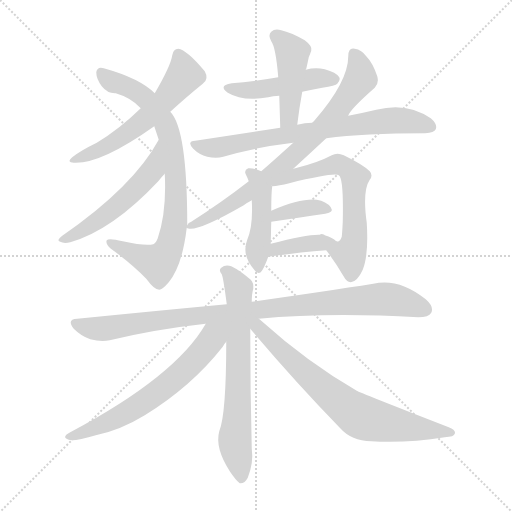
t = 0.00 s
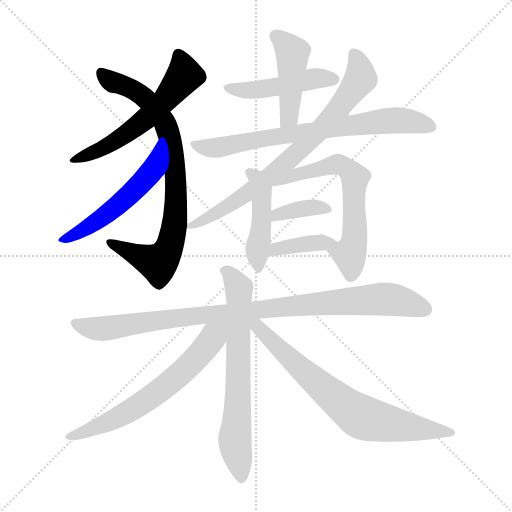
t = 2.25 s
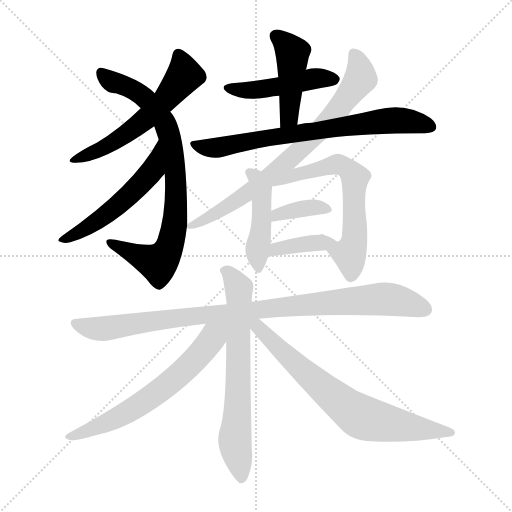
t = 4.50 s
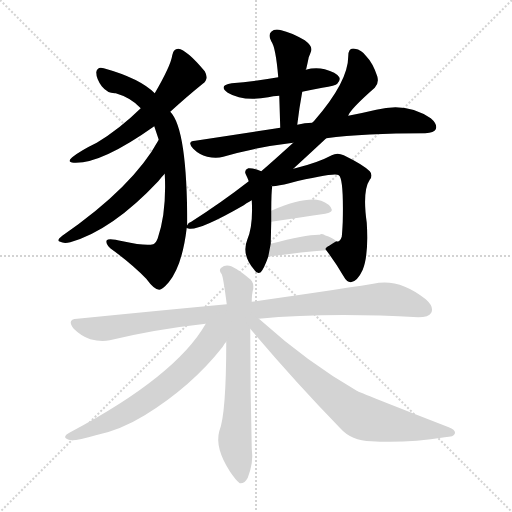
t = 6.74 s
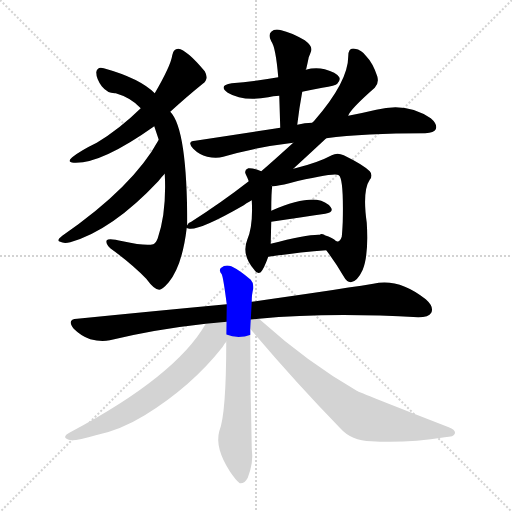
t = 8.99 s
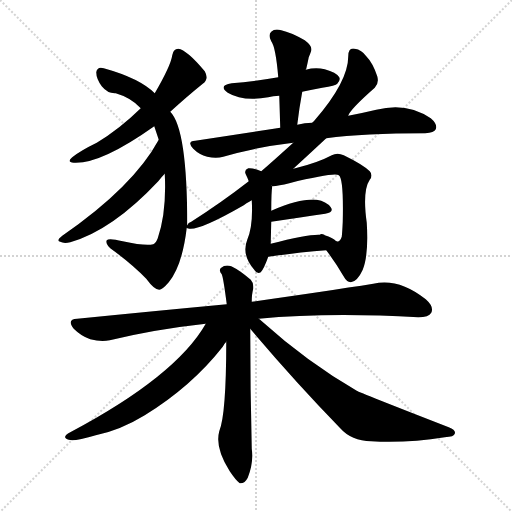
t = 11.24 s

The animated SVG that drew these frames (rendered in a browser with its animation timeline set to each time). Animation: 15 CSS @keyframes rules; one cycle of 11.24 s.

<svg version="1.1" viewBox="0 0 1024 1024" xmlns="http://www.w3.org/2000/svg">
  <g stroke="lightgray" stroke-dasharray="1,1" stroke-width="1" transform="scale(4, 4)">
    <line x1="0" y1="0" x2="256" y2="256"></line>
    <line x1="256" y1="0" x2="0" y2="256"></line>
    <line x1="128" y1="0" x2="128" y2="256"></line>
    <line x1="0" y1="128" x2="256" y2="128"></line>
  </g>
<g transform="scale(1, -1) translate(0, -900)">
   <style type="text/css">
    @keyframes keyframes0 {
      from {
       stroke: blue;
       stroke-dashoffset: 577;
       stroke-width: 128;
       }
       65% {
       animation-timing-function: step-end;
       stroke: blue;
       stroke-dashoffset: 0;
       stroke-width: 128;
       }
       to {
       stroke: black;
       stroke-width: 1024;
       }
       }
       #make-me-a-hanzi-animation-0 {
         animation: keyframes0 0.719564s both;
         animation-delay: 0.000000s;
         animation-timing-function: linear;
       }
    @keyframes keyframes1 {
      from {
       stroke: blue;
       stroke-dashoffset: 820;
       stroke-width: 128;
       }
       73% {
       animation-timing-function: step-end;
       stroke: blue;
       stroke-dashoffset: 0;
       stroke-width: 128;
       }
       to {
       stroke: black;
       stroke-width: 1024;
       }
       }
       #make-me-a-hanzi-animation-1 {
         animation: keyframes1 0.917318s both;
         animation-delay: 0.719564s;
         animation-timing-function: linear;
       }
    @keyframes keyframes2 {
      from {
       stroke: blue;
       stroke-dashoffset: 539;
       stroke-width: 128;
       }
       64% {
       animation-timing-function: step-end;
       stroke: blue;
       stroke-dashoffset: 0;
       stroke-width: 128;
       }
       to {
       stroke: black;
       stroke-width: 1024;
       }
       }
       #make-me-a-hanzi-animation-2 {
         animation: keyframes2 0.688639s both;
         animation-delay: 1.636882s;
         animation-timing-function: linear;
       }
    @keyframes keyframes3 {
      from {
       stroke: blue;
       stroke-dashoffset: 469;
       stroke-width: 128;
       }
       60% {
       animation-timing-function: step-end;
       stroke: blue;
       stroke-dashoffset: 0;
       stroke-width: 128;
       }
       to {
       stroke: black;
       stroke-width: 1024;
       }
       }
       #make-me-a-hanzi-animation-3 {
         animation: keyframes3 0.631673s both;
         animation-delay: 2.325521s;
         animation-timing-function: linear;
       }
    @keyframes keyframes4 {
      from {
       stroke: blue;
       stroke-dashoffset: 449;
       stroke-width: 128;
       }
       59% {
       animation-timing-function: step-end;
       stroke: blue;
       stroke-dashoffset: 0;
       stroke-width: 128;
       }
       to {
       stroke: black;
       stroke-width: 1024;
       }
       }
       #make-me-a-hanzi-animation-4 {
         animation: keyframes4 0.615397s both;
         animation-delay: 2.957194s;
         animation-timing-function: linear;
       }
    @keyframes keyframes5 {
      from {
       stroke: blue;
       stroke-dashoffset: 735;
       stroke-width: 128;
       }
       71% {
       animation-timing-function: step-end;
       stroke: blue;
       stroke-dashoffset: 0;
       stroke-width: 128;
       }
       to {
       stroke: black;
       stroke-width: 1024;
       }
       }
       #make-me-a-hanzi-animation-5 {
         animation: keyframes5 0.848145s both;
         animation-delay: 3.572591s;
         animation-timing-function: linear;
       }
    @keyframes keyframes6 {
      from {
       stroke: blue;
       stroke-dashoffset: 767;
       stroke-width: 128;
       }
       71% {
       animation-timing-function: step-end;
       stroke: blue;
       stroke-dashoffset: 0;
       stroke-width: 128;
       }
       to {
       stroke: black;
       stroke-width: 1024;
       }
       }
       #make-me-a-hanzi-animation-6 {
         animation: keyframes6 0.874186s both;
         animation-delay: 4.420736s;
         animation-timing-function: linear;
       }
    @keyframes keyframes7 {
      from {
       stroke: blue;
       stroke-dashoffset: 454;
       stroke-width: 128;
       }
       60% {
       animation-timing-function: step-end;
       stroke: blue;
       stroke-dashoffset: 0;
       stroke-width: 128;
       }
       to {
       stroke: black;
       stroke-width: 1024;
       }
       }
       #make-me-a-hanzi-animation-7 {
         animation: keyframes7 0.619466s both;
         animation-delay: 5.294922s;
         animation-timing-function: linear;
       }
    @keyframes keyframes8 {
      from {
       stroke: blue;
       stroke-dashoffset: 634;
       stroke-width: 128;
       }
       67% {
       animation-timing-function: step-end;
       stroke: blue;
       stroke-dashoffset: 0;
       stroke-width: 128;
       }
       to {
       stroke: black;
       stroke-width: 1024;
       }
       }
       #make-me-a-hanzi-animation-8 {
         animation: keyframes8 0.765951s both;
         animation-delay: 5.914388s;
         animation-timing-function: linear;
       }
    @keyframes keyframes9 {
      from {
       stroke: blue;
       stroke-dashoffset: 368;
       stroke-width: 128;
       }
       55% {
       animation-timing-function: step-end;
       stroke: blue;
       stroke-dashoffset: 0;
       stroke-width: 128;
       }
       to {
       stroke: black;
       stroke-width: 1024;
       }
       }
       #make-me-a-hanzi-animation-9 {
         animation: keyframes9 0.549479s both;
         animation-delay: 6.680339s;
         animation-timing-function: linear;
       }
    @keyframes keyframes10 {
      from {
       stroke: blue;
       stroke-dashoffset: 383;
       stroke-width: 128;
       }
       55% {
       animation-timing-function: step-end;
       stroke: blue;
       stroke-dashoffset: 0;
       stroke-width: 128;
       }
       to {
       stroke: black;
       stroke-width: 1024;
       }
       }
       #make-me-a-hanzi-animation-10 {
         animation: keyframes10 0.561686s both;
         animation-delay: 7.229818s;
         animation-timing-function: linear;
       }
    @keyframes keyframes11 {
      from {
       stroke: blue;
       stroke-dashoffset: 962;
       stroke-width: 128;
       }
       76% {
       animation-timing-function: step-end;
       stroke: blue;
       stroke-dashoffset: 0;
       stroke-width: 128;
       }
       to {
       stroke: black;
       stroke-width: 1024;
       }
       }
       #make-me-a-hanzi-animation-11 {
         animation: keyframes11 1.032878s both;
         animation-delay: 7.791504s;
         animation-timing-function: linear;
       }
    @keyframes keyframes12 {
      from {
       stroke: blue;
       stroke-dashoffset: 680;
       stroke-width: 128;
       }
       69% {
       animation-timing-function: step-end;
       stroke: blue;
       stroke-dashoffset: 0;
       stroke-width: 128;
       }
       to {
       stroke: black;
       stroke-width: 1024;
       }
       }
       #make-me-a-hanzi-animation-12 {
         animation: keyframes12 0.803385s both;
         animation-delay: 8.824382s;
         animation-timing-function: linear;
       }
    @keyframes keyframes13 {
      from {
       stroke: blue;
       stroke-dashoffset: 639;
       stroke-width: 128;
       }
       68% {
       animation-timing-function: step-end;
       stroke: blue;
       stroke-dashoffset: 0;
       stroke-width: 128;
       }
       to {
       stroke: black;
       stroke-width: 1024;
       }
       }
       #make-me-a-hanzi-animation-13 {
         animation: keyframes13 0.770020s both;
         animation-delay: 9.627767s;
         animation-timing-function: linear;
       }
    @keyframes keyframes14 {
      from {
       stroke: blue;
       stroke-dashoffset: 727;
       stroke-width: 128;
       }
       70% {
       animation-timing-function: step-end;
       stroke: blue;
       stroke-dashoffset: 0;
       stroke-width: 128;
       }
       to {
       stroke: black;
       stroke-width: 1024;
       }
       }
       #make-me-a-hanzi-animation-14 {
         animation: keyframes14 0.841634s both;
         animation-delay: 10.397786s;
         animation-timing-function: linear;
       }
</style>
<path d="M 340.5 676.5 Q 374.5 707.5 405.5 732.5 Q 418.5 741.5 409.5 757.5 Q 373.5 800.5 356.5 802.5 Q 346.5 802.5 344.5 789.5 Q 341.5 768.5 309.5 713.5 L 281.5 683.5 Q 238.5 641.5 193.5 614.5 Q 160.5 598.5 144.5 585.5 Q 132.5 575.5 147.5 574.5 Q 201.5 571.5 308.5 647.5 L 340.5 676.5 Z" fill="lightgray"></path> 
<path d="M 374.5 449.5 Q 374.5 642.5 340.5 676.5 L 309.5 713.5 Q 279.5 743.5 207.5 763.5 Q 194.5 767.5 192.5 755.5 Q 192.5 742.5 203.5 727.5 Q 215.5 712.5 231.5 713.5 Q 262.5 704.5 281.5 683.5 L 308.5 647.5 Q 312.5 635.5 317.5 620.5 L 329.5 552.5 Q 333.5 476.5 315.5 423.5 Q 311.5 413.5 306.5 411.5 Q 290.5 407.5 245.5 417.5 Q 217.5 424.5 213.5 419.5 Q 210.5 413.5 220.5 403.5 Q 263.5 372.5 292.5 342.5 Q 308.5 320.5 318.5 320.5 Q 324.5 320.5 337.5 335.5 Q 364.5 368.5 373.5 444.5 L 374.5 449.5 Z" fill="lightgray"></path> 
<path d="M 317.5 620.5 Q 266.5 526.5 124.5 428.5 Q 111.5 418.5 120.5 416.5 Q 127.5 412.5 140.5 415.5 Q 224.5 439.5 316.5 537.5 Q 323.5 546.5 329.5 552.5 C 349.5 574.5 332.5 646.5 317.5 620.5 Z" fill="lightgray"></path> 
<path d="M 604.5 716.5 Q 623.5 720.5 644.5 724.5 Q 671.5 728.5 674.5 732.5 Q 681.5 739.5 678.5 745.5 Q 672.5 755.5 649.5 761.5 Q 630.5 765.5 611.5 760.5 L 556.5 745.5 Q 504.5 736.5 463.5 733.5 Q 435.5 729.5 455.5 714.5 Q 485.5 696.5 536.5 705.5 Q 545.5 708.5 558.5 708.5 L 604.5 716.5 Z" fill="lightgray"></path> 
<path d="M 594.5 650.5 Q 598.5 684.5 604.5 716.5 L 611.5 760.5 Q 611.5 761.5 612.5 762.5 Q 615.5 775.5 617.5 785.5 Q 620.5 792.5 622.5 798.5 Q 625.5 807.5 609.5 819.5 Q 581.5 835.5 562.5 839.5 Q 549.5 843.5 542.5 836.5 Q 535.5 830.5 542.5 817.5 Q 551.5 805.5 556.5 745.5 L 558.5 708.5 Q 559.5 677.5 560.5 644.5 C 561.5 614.5 590.5 620.5 594.5 650.5 Z" fill="lightgray"></path> 
<path d="M 652.5 623.5 Q 727.5 633.5 850.5 633.5 Q 868.5 634.5 871.5 641.5 Q 875.5 651.5 861.5 663.5 Q 813.5 696.5 752.5 680.5 Q 727.5 674.5 696.5 668.5 L 624.5 654.5 Q 609.5 654.5 594.5 650.5 L 560.5 644.5 Q 479.5 632.5 390.5 618.5 Q 372.5 617.5 386.5 602.5 Q 398.5 590.5 414.5 586.5 Q 432.5 582.5 446.5 586.5 Q 510.5 605.5 586.5 614.5 L 652.5 623.5 Z" fill="lightgray"></path> 
<path d="M 586.5 562.5 Q 622.5 595.5 652.5 623.5 L 696.5 668.5 Q 699.5 680.5 749.5 724.5 Q 758.5 733.5 754.5 747.5 Q 745.5 774.5 732.5 787.5 Q 723.5 800.5 709.5 802.5 Q 696.5 805.5 696.5 787.5 Q 696.5 736.5 628.5 658.5 Q 627.5 657.5 624.5 654.5 L 586.5 614.5 Q 543.5 575.5 522.5 557.5 L 497.5 537.5 Q 443.5 495.5 382.5 456.5 Q 376.5 455.5 374.5 449.5 C 368.5 444.5 368.5 444.5 373.5 444.5 Q 373.5 443.5 378.5 442.5 Q 400.5 439.5 487.5 489.5 Q 490.5 492.5 503.5 499.5 L 586.5 562.5 Z" fill="lightgray"></path> 
<path d="M 522.5 557.5 Q 506.5 564.5 496.5 563.5 Q 487.5 559.5 491.5 551.5 Q 494.5 545.5 497.5 537.5 L 503.5 499.5 Q 506.5 448.5 494.5 420.5 Q 482.5 390.5 508.5 360.5 Q 514.5 350.5 521.5 355.5 Q 527.5 361.5 536.5 386.5 L 541.5 412.5 Q 541.5 416.5 542.5 456.5 L 542.5 478.5 Q 542.5 515.5 544.5 527.5 L 522.5 557.5 Z" fill="lightgray"></path> 
<path d="M 652.5 399.5 Q 671.5 374.5 686.5 348.5 Q 693.5 335.5 701.5 335.5 Q 714.5 336.5 725.5 360.5 Q 737.5 390.5 733.5 454.5 Q 724.5 518.5 739.5 540.5 Q 746.5 549.5 739.5 557.5 Q 726.5 570.5 687.5 589.5 Q 674.5 595.5 663.5 589.5 Q 635.5 574.5 590.5 563.5 Q 587.5 563.5 586.5 562.5 C 557.5 555.5 513.5 531.5 543.5 529.5 L 544.5 527.5 Q 557.5 528.5 578.5 533.5 Q 668.5 555.5 677.5 549.5 Q 687.5 543.5 685.5 456.5 Q 684.5 435.5 683.5 426.5 Q 679.5 414.5 672.5 417.5 C 649.5 403.5 649.5 403.5 652.5 399.5 Z" fill="lightgray"></path> 
<path d="M 542.5 456.5 Q 603.5 465.5 650.5 472.5 Q 668.5 475.5 661.5 485.5 Q 652.5 497.5 633.5 500.5 Q 600.5 503.5 542.5 478.5 C 514.5 466.5 512.5 452.5 542.5 456.5 Z" fill="lightgray"></path> 
<path d="M 536.5 386.5 Q 599.5 395.5 652.5 399.5 C 682.5 401.5 690.5 402.5 672.5 417.5 Q 665.5 424.5 649.5 429.5 L 648.5 430.5 Q 642.5 433.5 639.5 430.5 Q 614.5 431.5 541.5 412.5 C 512.5 404.5 506.5 382.5 536.5 386.5 Z" fill="lightgray"></path> 
<path d="M 517.5 262.5 Q 655.5 275.5 836.5 265.5 Q 857.5 265.5 862.5 274.5 Q 868.5 286.5 851.5 301.5 Q 797.5 344.5 746.5 332.5 Q 652.5 317.5 503.5 296.5 L 453.5 291.5 Q 314.5 278.5 154.5 262.5 Q 132.5 261.5 147.5 242.5 Q 162.5 227.5 180.5 221.5 Q 202.5 215.5 219.5 219.5 Q 310.5 241.5 411.5 252.5 L 517.5 262.5 Z" fill="lightgray"></path> 
<path d="M 503.5 296.5 Q 503.5 312.5 506.5 322.5 Q 507.5 334.5 501.5 340.5 Q 479.5 359.5 462.5 367.5 Q 450.5 371.5 442.5 364.5 Q 436.5 360.5 443.5 351.5 Q 446.5 345.5 453.5 291.5 L 452.5 216.5 Q 452.5 71.5 438.5 37.5 Q 429.5 4.5 459.5 -42.5 Q 471.5 -60.5 479.5 -66.5 Q 489.5 -67.5 495.5 -55.5 Q 507.5 -25.5 503.5 2.5 Q 500.5 120.5 500.5 242.5 L 503.5 296.5 Z" fill="lightgray"></path> 
<path d="M 411.5 252.5 Q 351.5 147.5 140.5 35.5 Q 121.5 25.5 137.5 20.5 Q 147.5 16.5 191.5 29.5 Q 240.5 39.5 289.5 69.5 Q 382.5 126.5 445.5 206.5 Q 448.5 212.5 452.5 216.5 C 484.5 262.5 441.5 302.5 411.5 252.5 Z" fill="lightgray"></path> 
<path d="M 500.5 242.5 Q 587.5 139.5 680.5 43.5 Q 702.5 18.5 742.5 17.5 Q 814.5 13.5 889.5 25.5 Q 908.5 26.5 909.5 32.5 Q 912.5 39.5 897.5 45.5 Q 717.5 115.5 713.5 118.5 Q 613.5 176.5 522.5 258.5 Q 519.5 261.5 517.5 262.5 C 494.5 281.5 481.5 265.5 500.5 242.5 Z" fill="lightgray"></path> 
      <clipPath id="make-me-a-hanzi-clip-0">
      <path d="M 340.5 676.5 Q 374.5 707.5 405.5 732.5 Q 418.5 741.5 409.5 757.5 Q 373.5 800.5 356.5 802.5 Q 346.5 802.5 344.5 789.5 Q 341.5 768.5 309.5 713.5 L 281.5 683.5 Q 238.5 641.5 193.5 614.5 Q 160.5 598.5 144.5 585.5 Q 132.5 575.5 147.5 574.5 Q 201.5 571.5 308.5 647.5 L 340.5 676.5 Z" fill="lightgray"></path>
      </clipPath>
      <path clip-path="url(#make-me-a-hanzi-clip-0)" d="M 356.5 790.5 L 367.5 746.5 L 330.5 699.5 L 242.5 624.5 L 152.5 581.5 " fill="none" id="make-me-a-hanzi-animation-0" stroke-dasharray="449 898" stroke-linecap="round"></path>

      <clipPath id="make-me-a-hanzi-clip-1">
      <path d="M 374.5 449.5 Q 374.5 642.5 340.5 676.5 L 309.5 713.5 Q 279.5 743.5 207.5 763.5 Q 194.5 767.5 192.5 755.5 Q 192.5 742.5 203.5 727.5 Q 215.5 712.5 231.5 713.5 Q 262.5 704.5 281.5 683.5 L 308.5 647.5 Q 312.5 635.5 317.5 620.5 L 329.5 552.5 Q 333.5 476.5 315.5 423.5 Q 311.5 413.5 306.5 411.5 Q 290.5 407.5 245.5 417.5 Q 217.5 424.5 213.5 419.5 Q 210.5 413.5 220.5 403.5 Q 263.5 372.5 292.5 342.5 Q 308.5 320.5 318.5 320.5 Q 324.5 320.5 337.5 335.5 Q 364.5 368.5 373.5 444.5 L 374.5 449.5 Z" fill="lightgray"></path>
      </clipPath>
      <path clip-path="url(#make-me-a-hanzi-clip-1)" d="M 202.5 755.5 L 222.5 737.5 L 284.5 708.5 L 326.5 660.5 L 342.5 612.5 L 351.5 549.5 L 351.5 461.5 L 339.5 407.5 L 318.5 375.5 L 281.5 385.5 L 217.5 416.5 " fill="none" id="make-me-a-hanzi-animation-1" stroke-dasharray="692 1384" stroke-linecap="round"></path>

      <clipPath id="make-me-a-hanzi-clip-2">
      <path d="M 317.5 620.5 Q 266.5 526.5 124.5 428.5 Q 111.5 418.5 120.5 416.5 Q 127.5 412.5 140.5 415.5 Q 224.5 439.5 316.5 537.5 Q 323.5 546.5 329.5 552.5 C 349.5 574.5 332.5 646.5 317.5 620.5 Z" fill="lightgray"></path>
      </clipPath>
      <path clip-path="url(#make-me-a-hanzi-clip-2)" d="M 317.5 613.5 L 302.5 556.5 L 282.5 532.5 L 210.5 468.5 L 126.5 421.5 " fill="none" id="make-me-a-hanzi-animation-2" stroke-dasharray="411 822" stroke-linecap="round"></path>

      <clipPath id="make-me-a-hanzi-clip-3">
      <path d="M 604.5 716.5 Q 623.5 720.5 644.5 724.5 Q 671.5 728.5 674.5 732.5 Q 681.5 739.5 678.5 745.5 Q 672.5 755.5 649.5 761.5 Q 630.5 765.5 611.5 760.5 L 556.5 745.5 Q 504.5 736.5 463.5 733.5 Q 435.5 729.5 455.5 714.5 Q 485.5 696.5 536.5 705.5 Q 545.5 708.5 558.5 708.5 L 604.5 716.5 Z" fill="lightgray"></path>
      </clipPath>
      <path clip-path="url(#make-me-a-hanzi-clip-3)" d="M 457.5 724.5 L 511.5 719.5 L 631.5 742.5 L 668.5 741.5 " fill="none" id="make-me-a-hanzi-animation-3" stroke-dasharray="341 682" stroke-linecap="round"></path>

      <clipPath id="make-me-a-hanzi-clip-4">
      <path d="M 594.5 650.5 Q 598.5 684.5 604.5 716.5 L 611.5 760.5 Q 611.5 761.5 612.5 762.5 Q 615.5 775.5 617.5 785.5 Q 620.5 792.5 622.5 798.5 Q 625.5 807.5 609.5 819.5 Q 581.5 835.5 562.5 839.5 Q 549.5 843.5 542.5 836.5 Q 535.5 830.5 542.5 817.5 Q 551.5 805.5 556.5 745.5 L 558.5 708.5 Q 559.5 677.5 560.5 644.5 C 561.5 614.5 590.5 620.5 594.5 650.5 Z" fill="lightgray"></path>
      </clipPath>
      <path clip-path="url(#make-me-a-hanzi-clip-4)" d="M 552.5 827.5 L 584.5 794.5 L 578.5 673.5 L 565.5 651.5 " fill="none" id="make-me-a-hanzi-animation-4" stroke-dasharray="321 642" stroke-linecap="round"></path>

      <clipPath id="make-me-a-hanzi-clip-5">
      <path d="M 652.5 623.5 Q 727.5 633.5 850.5 633.5 Q 868.5 634.5 871.5 641.5 Q 875.5 651.5 861.5 663.5 Q 813.5 696.5 752.5 680.5 Q 727.5 674.5 696.5 668.5 L 624.5 654.5 Q 609.5 654.5 594.5 650.5 L 560.5 644.5 Q 479.5 632.5 390.5 618.5 Q 372.5 617.5 386.5 602.5 Q 398.5 590.5 414.5 586.5 Q 432.5 582.5 446.5 586.5 Q 510.5 605.5 586.5 614.5 L 652.5 623.5 Z" fill="lightgray"></path>
      </clipPath>
      <path clip-path="url(#make-me-a-hanzi-clip-5)" d="M 388.5 610.5 L 431.5 604.5 L 766.5 658.5 L 818.5 657.5 L 861.5 646.5 " fill="none" id="make-me-a-hanzi-animation-5" stroke-dasharray="607 1214" stroke-linecap="round"></path>

      <clipPath id="make-me-a-hanzi-clip-6">
      <path d="M 586.5 562.5 Q 622.5 595.5 652.5 623.5 L 696.5 668.5 Q 699.5 680.5 749.5 724.5 Q 758.5 733.5 754.5 747.5 Q 745.5 774.5 732.5 787.5 Q 723.5 800.5 709.5 802.5 Q 696.5 805.5 696.5 787.5 Q 696.5 736.5 628.5 658.5 Q 627.5 657.5 624.5 654.5 L 586.5 614.5 Q 543.5 575.5 522.5 557.5 L 497.5 537.5 Q 443.5 495.5 382.5 456.5 Q 376.5 455.5 374.5 449.5 C 368.5 444.5 368.5 444.5 373.5 444.5 Q 373.5 443.5 378.5 442.5 Q 400.5 439.5 487.5 489.5 Q 490.5 492.5 503.5 499.5 L 586.5 562.5 Z" fill="lightgray"></path>
      </clipPath>
      <path clip-path="url(#make-me-a-hanzi-clip-6)" d="M 706.5 791.5 L 718.5 767.5 L 721.5 742.5 L 641.5 641.5 L 546.5 553.5 L 470.5 495.5 L 377.5 446.5 " fill="none" id="make-me-a-hanzi-animation-6" stroke-dasharray="639 1278" stroke-linecap="round"></path>

      <clipPath id="make-me-a-hanzi-clip-7">
      <path d="M 522.5 557.5 Q 506.5 564.5 496.5 563.5 Q 487.5 559.5 491.5 551.5 Q 494.5 545.5 497.5 537.5 L 503.5 499.5 Q 506.5 448.5 494.5 420.5 Q 482.5 390.5 508.5 360.5 Q 514.5 350.5 521.5 355.5 Q 527.5 361.5 536.5 386.5 L 541.5 412.5 Q 541.5 416.5 542.5 456.5 L 542.5 478.5 Q 542.5 515.5 544.5 527.5 L 522.5 557.5 Z" fill="lightgray"></path>
      </clipPath>
      <path clip-path="url(#make-me-a-hanzi-clip-7)" d="M 501.5 554.5 L 513.5 543.5 L 522.5 515.5 L 517.5 363.5 " fill="none" id="make-me-a-hanzi-animation-7" stroke-dasharray="326 652" stroke-linecap="round"></path>

      <clipPath id="make-me-a-hanzi-clip-8">
      <path d="M 652.5 399.5 Q 671.5 374.5 686.5 348.5 Q 693.5 335.5 701.5 335.5 Q 714.5 336.5 725.5 360.5 Q 737.5 390.5 733.5 454.5 Q 724.5 518.5 739.5 540.5 Q 746.5 549.5 739.5 557.5 Q 726.5 570.5 687.5 589.5 Q 674.5 595.5 663.5 589.5 Q 635.5 574.5 590.5 563.5 Q 587.5 563.5 586.5 562.5 C 557.5 555.5 513.5 531.5 543.5 529.5 L 544.5 527.5 Q 557.5 528.5 578.5 533.5 Q 668.5 555.5 677.5 549.5 Q 687.5 543.5 685.5 456.5 Q 684.5 435.5 683.5 426.5 Q 679.5 414.5 672.5 417.5 C 649.5 403.5 649.5 403.5 652.5 399.5 Z" fill="lightgray"></path>
      </clipPath>
      <path clip-path="url(#make-me-a-hanzi-clip-8)" d="M 548.5 532.5 L 602.5 554.5 L 669.5 570.5 L 687.5 568.5 L 701.5 556.5 L 709.5 545.5 L 710.5 443.5 L 706.5 408.5 L 698.5 394.5 L 701.5 347.5 " fill="none" id="make-me-a-hanzi-animation-8" stroke-dasharray="506 1012" stroke-linecap="round"></path>

      <clipPath id="make-me-a-hanzi-clip-9">
      <path d="M 542.5 456.5 Q 603.5 465.5 650.5 472.5 Q 668.5 475.5 661.5 485.5 Q 652.5 497.5 633.5 500.5 Q 600.5 503.5 542.5 478.5 C 514.5 466.5 512.5 452.5 542.5 456.5 Z" fill="lightgray"></path>
      </clipPath>
      <path clip-path="url(#make-me-a-hanzi-clip-9)" d="M 550.5 462.5 L 555.5 472.5 L 590.5 480.5 L 637.5 485.5 L 654.5 480.5 " fill="none" id="make-me-a-hanzi-animation-9" stroke-dasharray="240 480" stroke-linecap="round"></path>

      <clipPath id="make-me-a-hanzi-clip-10">
      <path d="M 536.5 386.5 Q 599.5 395.5 652.5 399.5 C 682.5 401.5 690.5 402.5 672.5 417.5 Q 665.5 424.5 649.5 429.5 L 648.5 430.5 Q 642.5 433.5 639.5 430.5 Q 614.5 431.5 541.5 412.5 C 512.5 404.5 506.5 382.5 536.5 386.5 Z" fill="lightgray"></path>
      </clipPath>
      <path clip-path="url(#make-me-a-hanzi-clip-10)" d="M 543.5 391.5 L 553.5 403.5 L 664.5 416.5 " fill="none" id="make-me-a-hanzi-animation-10" stroke-dasharray="255 510" stroke-linecap="round"></path>

      <clipPath id="make-me-a-hanzi-clip-11">
      <path d="M 517.5 262.5 Q 655.5 275.5 836.5 265.5 Q 857.5 265.5 862.5 274.5 Q 868.5 286.5 851.5 301.5 Q 797.5 344.5 746.5 332.5 Q 652.5 317.5 503.5 296.5 L 453.5 291.5 Q 314.5 278.5 154.5 262.5 Q 132.5 261.5 147.5 242.5 Q 162.5 227.5 180.5 221.5 Q 202.5 215.5 219.5 219.5 Q 310.5 241.5 411.5 252.5 L 517.5 262.5 Z" fill="lightgray"></path>
      </clipPath>
      <path clip-path="url(#make-me-a-hanzi-clip-11)" d="M 151.5 252.5 L 210.5 242.5 L 533.5 283.5 L 768.5 302.5 L 850.5 281.5 " fill="none" id="make-me-a-hanzi-animation-11" stroke-dasharray="834 1668" stroke-linecap="round"></path>

      <clipPath id="make-me-a-hanzi-clip-12">
      <path d="M 503.5 296.5 Q 503.5 312.5 506.5 322.5 Q 507.5 334.5 501.5 340.5 Q 479.5 359.5 462.5 367.5 Q 450.5 371.5 442.5 364.5 Q 436.5 360.5 443.5 351.5 Q 446.5 345.5 453.5 291.5 L 452.5 216.5 Q 452.5 71.5 438.5 37.5 Q 429.5 4.5 459.5 -42.5 Q 471.5 -60.5 479.5 -66.5 Q 489.5 -67.5 495.5 -55.5 Q 507.5 -25.5 503.5 2.5 Q 500.5 120.5 500.5 242.5 L 503.5 296.5 Z" fill="lightgray"></path>
      </clipPath>
      <path clip-path="url(#make-me-a-hanzi-clip-12)" d="M 450.5 358.5 L 477.5 322.5 L 476.5 113.5 L 469.5 20.5 L 481.5 -55.5 " fill="none" id="make-me-a-hanzi-animation-12" stroke-dasharray="552 1104" stroke-linecap="round"></path>

      <clipPath id="make-me-a-hanzi-clip-13">
      <path d="M 411.5 252.5 Q 351.5 147.5 140.5 35.5 Q 121.5 25.5 137.5 20.5 Q 147.5 16.5 191.5 29.5 Q 240.5 39.5 289.5 69.5 Q 382.5 126.5 445.5 206.5 Q 448.5 212.5 452.5 216.5 C 484.5 262.5 441.5 302.5 411.5 252.5 Z" fill="lightgray"></path>
      </clipPath>
      <path clip-path="url(#make-me-a-hanzi-clip-13)" d="M 446.5 249.5 L 380.5 171.5 L 284.5 93.5 L 220.5 57.5 L 142.5 27.5 " fill="none" id="make-me-a-hanzi-animation-13" stroke-dasharray="511 1022" stroke-linecap="round"></path>

      <clipPath id="make-me-a-hanzi-clip-14">
      <path d="M 500.5 242.5 Q 587.5 139.5 680.5 43.5 Q 702.5 18.5 742.5 17.5 Q 814.5 13.5 889.5 25.5 Q 908.5 26.5 909.5 32.5 Q 912.5 39.5 897.5 45.5 Q 717.5 115.5 713.5 118.5 Q 613.5 176.5 522.5 258.5 Q 519.5 261.5 517.5 262.5 C 494.5 281.5 481.5 265.5 500.5 242.5 Z" fill="lightgray"></path>
      </clipPath>
      <path clip-path="url(#make-me-a-hanzi-clip-14)" d="M 506.5 256.5 L 606.5 157.5 L 719.5 67.5 L 792.5 49.5 L 902.5 34.5 " fill="none" id="make-me-a-hanzi-animation-14" stroke-dasharray="599 1198" stroke-linecap="round"></path>

</g>
</svg>
